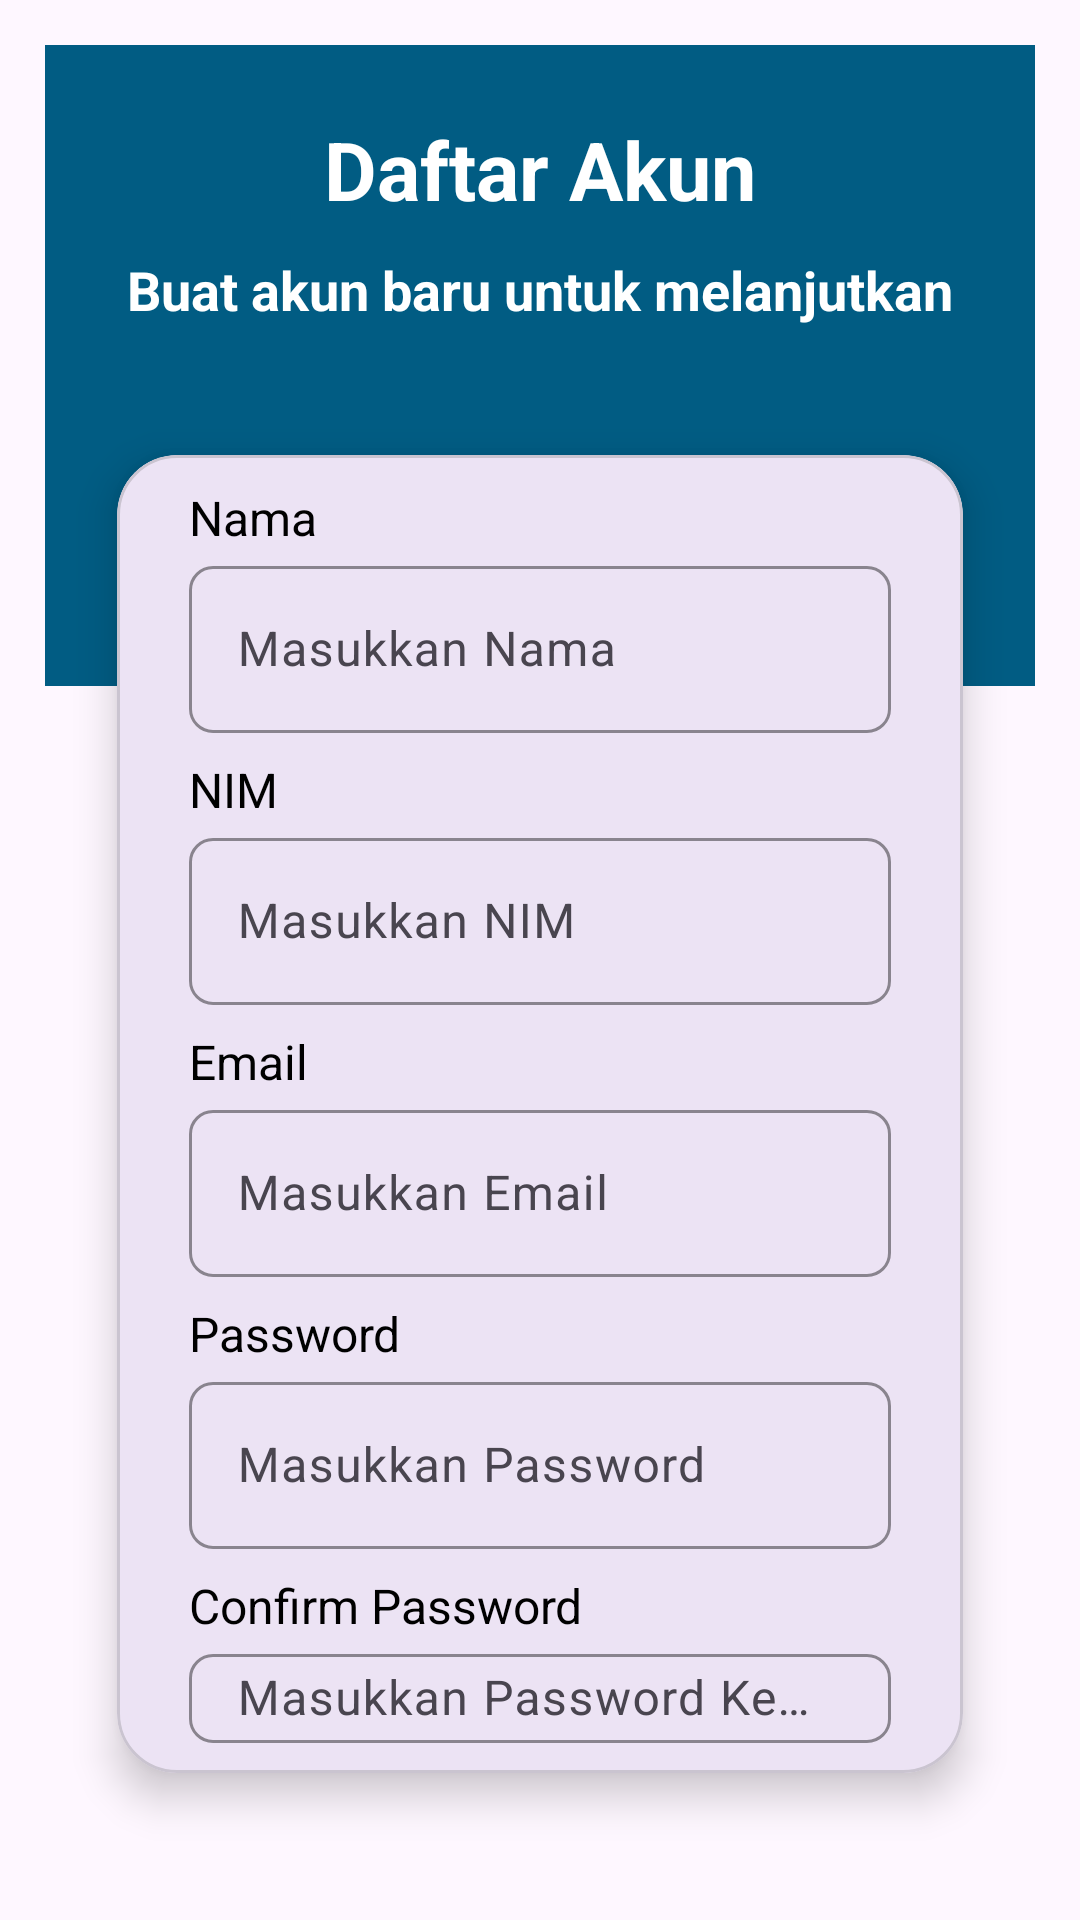

The Android layout XML behind this screen, and the referenced resources:
<!-- AndroidManifest.xml: application theme Theme.Equiply -->
<!-- res/layout/activity_register.xml -->
<?xml version="1.0" encoding="utf-8"?>
<androidx.constraintlayout.widget.ConstraintLayout xmlns:android="http://schemas.android.com/apk/res/android"
    xmlns:app="http://schemas.android.com/apk/res-auto"
    xmlns:tools="http://schemas.android.com/tools"
    android:id="@+id/main"
    android:layout_width="match_parent"
    android:layout_height="match_parent"
    tools:context=".RegisterActivity"
    android:orientation="vertical"
    android:padding="15dp"
    android:gravity="center_vertical">



    <androidx.constraintlayout.widget.ConstraintLayout
        android:id="@+id/blueLayout"
        android:layout_width="0dp"
        android:layout_height="0dp"
        android:background="@color/blue_dark"
        app:layout_constraintEnd_toEndOf="parent"
        app:layout_constraintHeight_percent="0.35"
        app:layout_constraintStart_toStartOf="parent"
        app:layout_constraintTop_toTopOf="parent">

        <ImageView
            android:id="@+id/backIcon"
            android:layout_width="wrap_content"
            android:layout_height="wrap_content"
            android:src="@drawable/back_icon"
            app:tint="@color/white_modif"
            android:padding="20dp"
            app:layout_constraintStart_toStartOf="parent"
            app:layout_constraintTop_toTopOf="parent"/>

        <TextView
            android:id="@+id/loginTitle"
            android:layout_width="match_parent"
            android:layout_height="wrap_content"
            android:textSize="27sp"
            android:textStyle="bold"
            android:gravity="center"
            android:layout_marginBottom="10dp"
            android:text="@string/DaftarAkun"
            android:textColor="@color/white_modif"
            app:layout_constraintBottom_toTopOf="@+id/loginNote"
            app:layout_constraintEnd_toEndOf="parent"
            app:layout_constraintStart_toStartOf="parent" />

        <TextView
            android:id="@+id/loginNote"
            android:layout_width="match_parent"
            android:layout_height="wrap_content"
            android:textSize="18sp"
            android:textStyle="bold"
            android:gravity="center"
            android:textColor="@color/white_modif"
            android:layout_marginBottom="120dp"
            android:text="Buat akun baru untuk melanjutkan"
            app:layout_constraintBottom_toBottomOf="parent"
            app:layout_constraintEnd_toEndOf="parent"
            app:layout_constraintStart_toStartOf="parent" />

    </androidx.constraintlayout.widget.ConstraintLayout>



    <com.google.android.material.card.MaterialCardView
        android:id="@+id/loginCard"
        android:layout_width="0dp"
        android:layout_height="0dp"
        android:layout_marginHorizontal="24dp"
        app:cardCornerRadius="20dp"
        app:cardElevation="8dp"
        app:layout_constraintBottom_toBottomOf="parent"
        app:layout_constraintEnd_toEndOf="parent"
        app:layout_constraintHeight_percent="0.72"
        app:layout_constraintStart_toStartOf="parent"
        app:layout_constraintTop_toTopOf="parent"
        app:layout_constraintVertical_bias="0.8">

        <LinearLayout
            android:layout_width="match_parent"
            android:layout_height="wrap_content"
            android:orientation="vertical"
            android:paddingTop="10dp"
            android:paddingBottom="10dp"
            android:paddingLeft="24dp"
            android:paddingRight="24dp"
            android:layout_gravity="center">

            <TextView
                android:layout_width="match_parent"
                android:layout_height="wrap_content"
                android:text="@string/nama"
                android:textColor="@color/black_modif"
                android:textSize="16sp"/>

            <com.google.android.material.textfield.TextInputLayout
                android:layout_width="match_parent"
                android:layout_height="wrap_content"
                app:boxCornerRadiusBottomEnd="8dp"
                app:boxCornerRadiusBottomStart="8dp"
                app:boxCornerRadiusTopEnd="8dp"
                app:boxCornerRadiusTopStart="8dp"
                android:layout_marginBottom="8dp"
                app:boxStrokeColor="@color/gray_light">
                <com.google.android.material.textfield.TextInputEditText
                    android:layout_width="match_parent"
                    android:layout_height="wrap_content"
                    android:id="@+id/name"
                    android:hint="@string/masukkanNama"
                    android:inputType="textPersonName"
                    android:textColor="@color/gray_dark" />
            </com.google.android.material.textfield.TextInputLayout>


            <TextView
                android:layout_width="match_parent"
                android:layout_height="wrap_content"
                android:text="@string/NIM"
                android:textColor="@color/black_modif"
                android:textSize="16sp"/>

            <com.google.android.material.textfield.TextInputLayout
                android:layout_width="match_parent"
                android:layout_height="wrap_content"
                app:boxCornerRadiusBottomEnd="8dp"
                app:boxCornerRadiusBottomStart="8dp"
                app:boxCornerRadiusTopEnd="8dp"
                app:boxCornerRadiusTopStart="8dp"
                android:layout_marginBottom="8dp"
                app:boxStrokeColor="@color/gray_light">
                <com.google.android.material.textfield.TextInputEditText
                    android:layout_width="match_parent"
                    android:layout_height="wrap_content"
                    android:id="@+id/NIM"
                    android:hint="@string/masukkanNIM"
                    android:inputType="number"
                    android:maxLength="10"
                    android:textColor="@color/gray_dark" />
            </com.google.android.material.textfield.TextInputLayout>


            <TextView
                android:layout_width="match_parent"
                android:layout_height="wrap_content"
                android:text="@string/email"
                android:textColor="@color/black_modif"
                android:textSize="16sp"/>

            <com.google.android.material.textfield.TextInputLayout
                android:layout_width="match_parent"
                android:layout_height="wrap_content"
                app:boxCornerRadiusBottomEnd="8dp"
                app:boxCornerRadiusBottomStart="8dp"
                app:boxCornerRadiusTopEnd="8dp"
                app:boxCornerRadiusTopStart="8dp"
                android:layout_marginBottom="8dp"
                app:boxStrokeColor="@color/gray_light">
                <com.google.android.material.textfield.TextInputEditText
                    android:layout_width="match_parent"
                    android:layout_height="wrap_content"
                    android:id="@+id/email"
                    android:hint="@string/masukkanEmail"
                    android:inputType="textEmailAddress"
                    android:textColor="@color/gray_dark" />
            </com.google.android.material.textfield.TextInputLayout>


            <TextView
                android:layout_width="match_parent"
                android:layout_height="wrap_content"
                android:text="@string/password"
                android:textColor="@color/black_modif"
                android:textSize="16sp"/>

            <com.google.android.material.textfield.TextInputLayout
                android:layout_width="match_parent"
                android:layout_height="wrap_content"
                app:boxCornerRadiusBottomEnd="8dp"
                app:boxCornerRadiusBottomStart="8dp"
                app:boxCornerRadiusTopEnd="8dp"
                app:boxCornerRadiusTopStart="8dp"
                android:layout_marginBottom="8dp"
                app:boxStrokeColor="@color/gray_light"
                >
                <com.google.android.material.textfield.TextInputEditText
                    android:layout_width="match_parent"
                    android:layout_height="wrap_content"
                    android:id="@+id/password"
                    android:hint="@string/masukkanPassword"
                    android:inputType="textPassword"
                    android:textColor="@color/gray_dark" />
            </com.google.android.material.textfield.TextInputLayout>

            <TextView
                android:layout_width="match_parent"
                android:layout_height="wrap_content"
                android:text="@string/confirmPassword"
                android:textColor="@color/black_modif"
                android:textSize="16sp"/>

            <com.google.android.material.textfield.TextInputLayout
                android:layout_width="match_parent"
                android:layout_height="wrap_content"
                app:boxCornerRadiusBottomEnd="8dp"
                app:boxCornerRadiusBottomStart="8dp"
                app:boxCornerRadiusTopEnd="8dp"
                app:boxCornerRadiusTopStart="8dp"
                app:boxStrokeColor="@color/gray_light"
                >
                <com.google.android.material.textfield.TextInputEditText
                    android:layout_width="match_parent"
                    android:layout_height="wrap_content"
                    android:id="@+id/confirmPassword"
                    android:hint="@string/masukkanConfirmPassword"
                    android:inputType="textPassword"
                    android:textColor="@color/gray_dark" />
            </com.google.android.material.textfield.TextInputLayout>

            <com.google.android.material.button.MaterialButton
                android:id="@+id/btnRegister"
                android:layout_width="match_parent"
                android:layout_height="wrap_content"
                android:backgroundTint="@color/blue_medium"
                android:text="@string/register"
                android:textColor="@color/white_modif"
                android:textSize="18sp"
                app:cornerRadius="8dp"
                android:padding="15dp"
                android:layout_marginTop="20dp"/>

            <LinearLayout
                android:layout_width="match_parent"
                android:layout_height="wrap_content"
                android:orientation="horizontal"
                android:gravity="center_horizontal"
                android:layout_marginTop="10dp">

                <TextView
                    android:layout_width="wrap_content"
                    android:layout_height="wrap_content"
                    android:text="@string/goToLogin"
                    android:textSize="14sp" />

                <TextView
                    android:id="@+id/goToLogin"
                    android:layout_width="wrap_content"
                    android:layout_height="wrap_content"
                    android:text="@string/Masuk"
                    android:textSize="14sp"
                    android:textStyle="bold"
                    android:textColor="@color/blue_medium" />

            </LinearLayout>


        </LinearLayout>

    </com.google.android.material.card.MaterialCardView>

</androidx.constraintlayout.widget.ConstraintLayout>
<!-- resources referenced by this layout -->
<resources>
  <color name="black_modif">#000000</color>
  <color name="blue_dark">#015C83</color>
  <color name="blue_medium">#3397C3</color>
  <color name="gray_dark">#6C7278</color>
  <color name="gray_light">#D9D9D9</color>
  <color name="white_modif">#FFFFFF</color>
  <string name="DaftarAkun">Daftar Akun</string>
  <string name="Masuk"><u>Masuk</u></string>
  <string name="NIM">NIM</string>
  <string name="confirmPassword">Confirm Password</string>
  <string name="email">Email</string>
  <string name="goToLogin">Sudah punya akun? </string>
  <string name="masukkanConfirmPassword">Masukkan Password Kembali</string>
  <string name="masukkanEmail">Masukkan Email</string>
  <string name="masukkanNIM">Masukkan NIM</string>
  <string name="masukkanNama">Masukkan Nama</string>
  <string name="masukkanPassword">Masukkan Password</string>
  <string name="nama">Nama</string>
  <string name="password">Password</string>
  <string name="register">Register</string>
  <style name="Theme.Equiply" parent="Base.Theme.Equiply" />
  <style name="Base.Theme.Equiply" parent="Theme.Material3.Light.NoActionBar">
          
          
      </style>
</resources>
